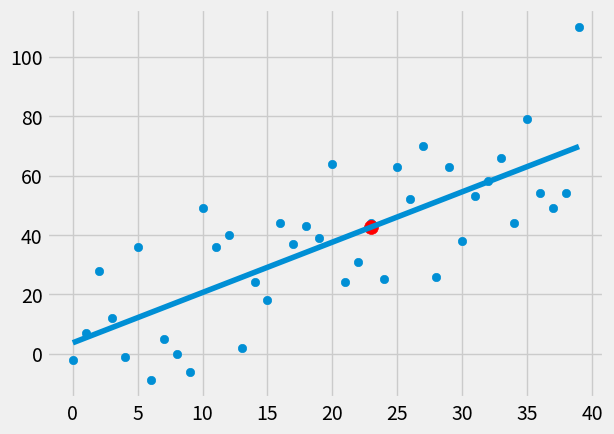

Recreate this plot in Python.
# _*_coding:utf-8 _*_
from statistics import mean
import math
import random
import numpy as np
import matplotlib.pyplot as plt
from matplotlib import style

style.use('fivethirtyeight')

# xs = np.array([1, 2, 3, 4, 5, 6], dtype=np.float64)
# ys = np.array([5, 4, 6, 5, 6, 7], dtype=np.float64)


# 生成随机测试数集
def create_data_set(hm, variance, step=2, correlation=False):
    val = 1
    ys = []
    for i in range(hm):
        y = val + random.randrange(-variance, variance)
        ys.append(y)
        if correlation and correlation =="pos":
            val +=step
        elif correlation and correlation =="neg":
            val -= step
    xs = [i for i in range(len(ys))]
    return np.array(xs, dtype=np.float64), np.array(ys, dtype=np.float64)

# 求m, b
def best_fit_slope(xs, ys):
    m = ((mean(xs) * mean(ys) - mean(xs * ys)) / (mean(xs) * mean(xs) - mean(xs * xs)))
    b = mean(ys) - m * mean(xs)
    return m, b


# y=mx+x
def y_value(x, m, b):
    y_list = []
    for x_each in x:
        y_each = m * x_each + b
        y_list.append(y_each)
    return y_list


# 误差的平方和
def squard_errors(ys_orig, ys_line):
    return sum((ys_line - ys_orig) ** 2)


# R^2
def coefficient_of_determination(ys_orig, ys_line):
    y_mean_line = [mean(ys_orig) for y in ys_orig]
    squard_errors_regr = squard_errors(ys_orig, ys_line)
    squard_errors_y_mean = squard_errors(ys_orig, y_mean_line)
    return 1 - (squard_errors_regr / squard_errors_y_mean)

xs, ys = create_data_set(40, 34, 2, correlation="pos")

m, b = best_fit_slope(xs, ys)
print("m=",m,",b=",b)

regression_line = [(m*x) + b for x in xs]
r_squared = coefficient_of_determination(ys, regression_line)
print("r^2=",r_squared)

plt.scatter(xs, ys)

y_test = y_value(xs, m, b)
# # 或者 y = [m*x+b for x in x_test]
plt.plot(xs, y_test)

pre_x = 23
pre_y = m * pre_x + b
plt.scatter(pre_x, pre_y, s=100, color='r')
plt.show()
